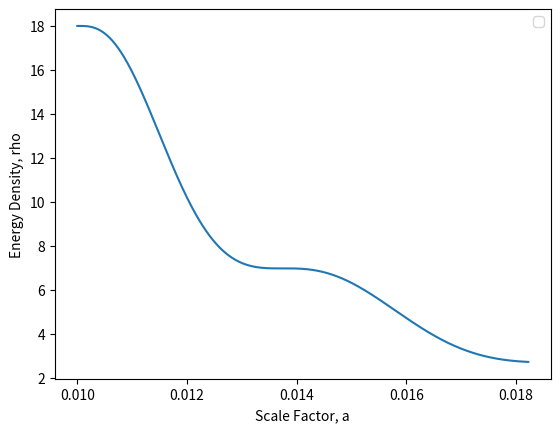

Recreate this plot in Python.
import numpy as np
import matplotlib.pyplot as mplt
#importing required modules

m = 2
ms = m**2
H = 0.1*m
phi_0 = 3
a_0 = 0.01
#parameters

phi = phi_0
a = a_0
x = 0
t = 0
dt = 0.001
#Initial values and timestep

array_a = []
array_eng_dens = []
#establishing arrays for plotting figures

while t <  3:
    dphi = x*dt
    dx = (-3*H*x - ms*phi) * dt
    da = a*H*dt
    #solving scalar field equation

    eng_dens = 0.5*(x*x + ms * phi * phi)
    pressure = 0.5*(x*x - ms * phi * phi)
    #calculating relavent quantities

    array_a.append(a)
    array_eng_dens.append(eng_dens)
    #placing values into arrays so they can be plotted later

    x = x + dx
    phi = phi + dphi
    a = a + da
    t = t + dt
    #progressing timestep and updating values
    print(x,phi,a,eng_dens,pressure,t)

mplt.plot(array_a, array_eng_dens)
mplt.xlabel('Scale Factor, a')
mplt.ylabel('Energy Density, rho')
mplt.legend()
mplt.show()